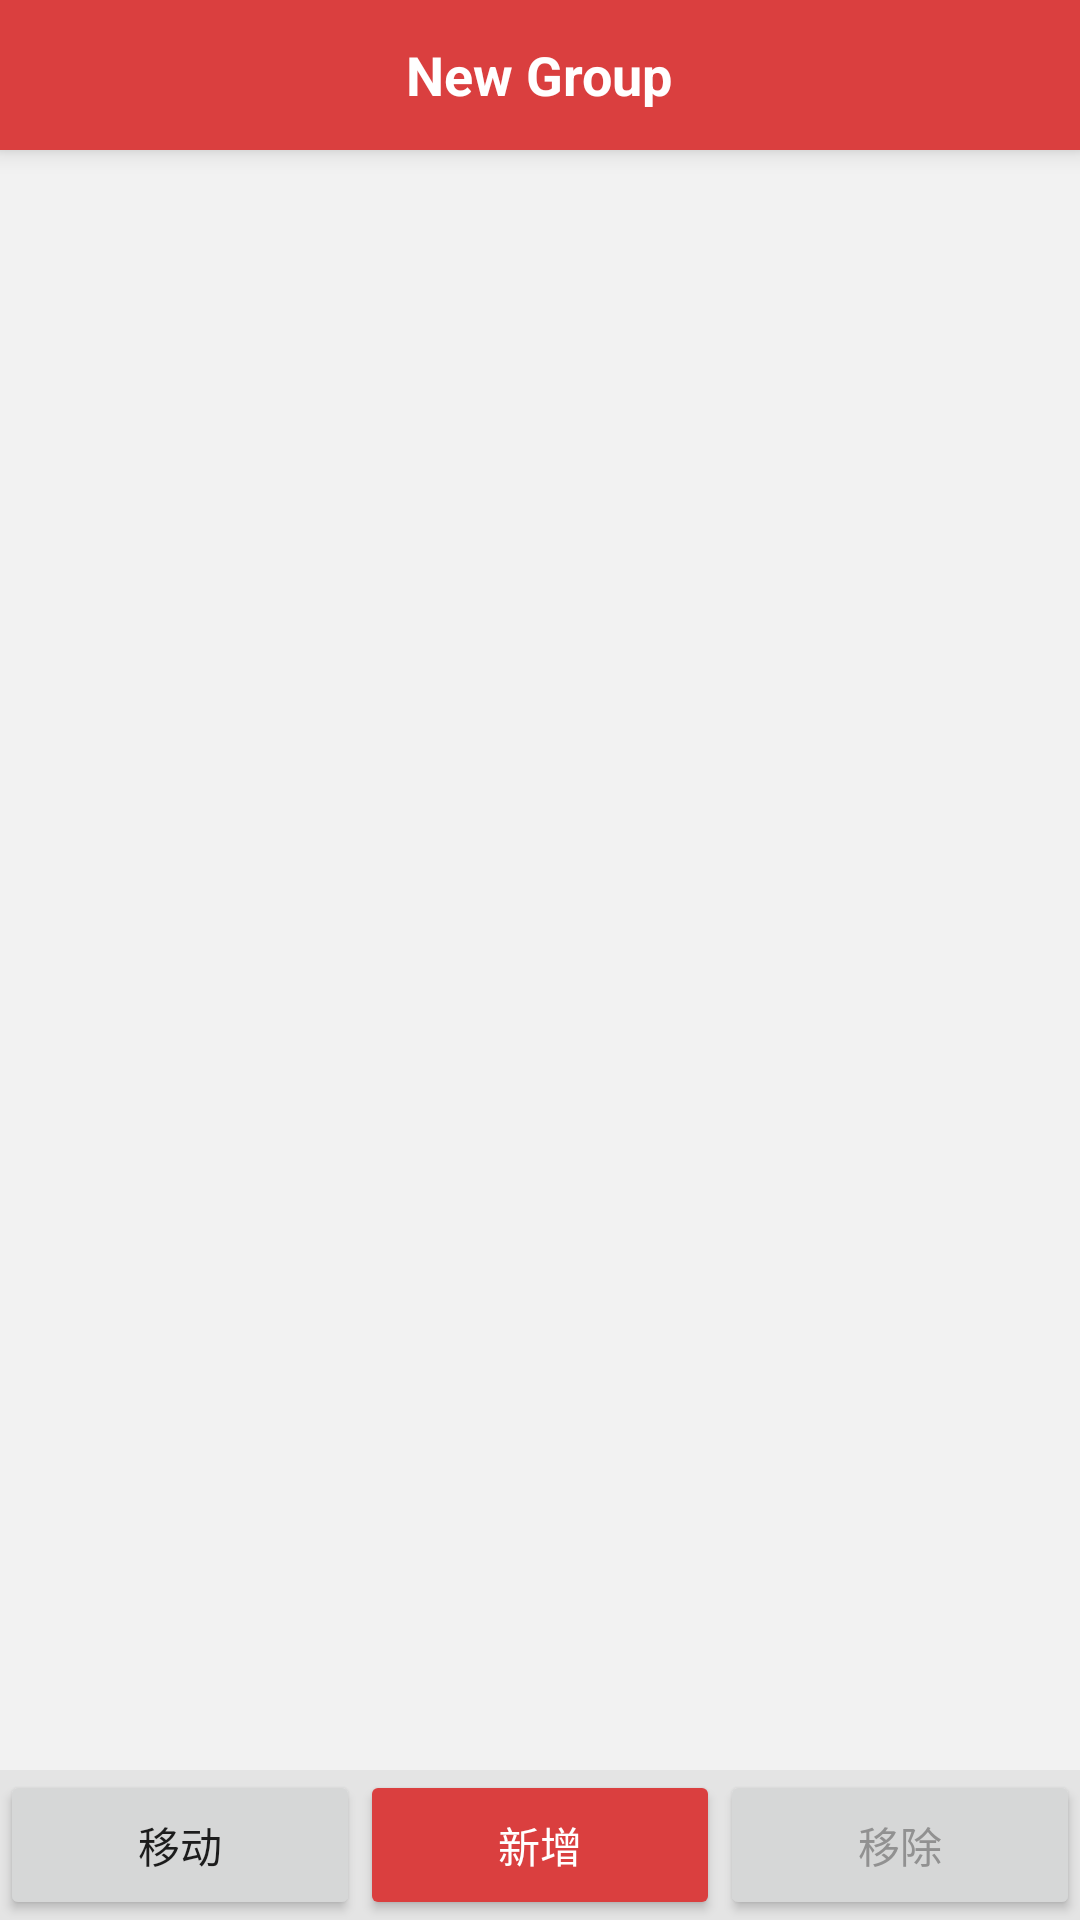

Here is an Android app screen rendered from its layout file. Give the layout XML and the strings, colors and styles it references.
<!-- AndroidManifest.xml: application theme AppTheme -->
<!-- res/layout/activity_new_group_info.xml -->
<?xml version="1.0" encoding="utf-8"?>
<RelativeLayout xmlns:android="http://schemas.android.com/apk/res/android"
    android:layout_width="match_parent"
    android:layout_height="match_parent"
    xmlns:app="http://schemas.android.com/apk/res-auto">

    <android.support.v7.widget.CardView
        android:id="@+id/cv_title_bar"
        android:layout_width="match_parent"
        android:layout_height="50dp"
        app:cardBackgroundColor="@color/neteaseRed"
        app:cardCornerRadius="0dp"
        app:cardElevation="@dimen/card_elevation_5dip"
        app:cardPreventCornerOverlap="true">

        <RelativeLayout
            android:layout_width="match_parent"
            android:layout_height="match_parent">

            <RelativeLayout
                android:id="@+id/rel_back"
                android:layout_width="50dp"
                android:layout_height="50dp"
                android:background="?attr/selectableItemBackground">

                <ImageView
                    android:layout_width="25dp"
                    android:layout_height="25dp"
                    android:layout_centerInParent="true"
                    android:background="@drawable/ic_arrow_back_white_18dp" />

            </RelativeLayout>

            <TextView
                android:id="@+id/tv_new_group_name"
                android:layout_width="wrap_content"
                android:layout_height="wrap_content"
                android:layout_centerHorizontal="true"
                android:layout_centerInParent="true"
                android:text="New Group"
                android:textColor="@android:color/white"
                android:textSize="@dimen/font_size_custom_title_bar"
                android:textStyle="bold" />

        </RelativeLayout>

    </android.support.v7.widget.CardView>

    <RelativeLayout
        android:layout_below="@id/cv_title_bar"
        android:layout_above="@+id/lin_operation"
        android:layout_width="match_parent"
        android:layout_height="match_parent">

        <GridView
            android:scrollbars="none"
            android:background="@color/colorSettingBg"
            android:padding="@dimen/margin_10dip"
            android:id="@+id/gv_apps"
            android:verticalSpacing="@dimen/margin_20dip"
            android:numColumns="4"
            android:layout_width="match_parent"
            android:layout_height="match_parent"/>

    </RelativeLayout>

    <LinearLayout
        android:id="@+id/lin_operation"
        android:background="#e4e4e4"
        android:layout_alignParentBottom="true"
        android:layout_width="match_parent"
        android:layout_height="50dp">

        <Button
            style="@style/Base.Widget.AppCompat.Button"
            android:onClick="moveApp"
            android:text="移动"
            android:id="@+id/btn_move_app"
            android:layout_weight="1"
            android:layout_width="wrap_content"
            android:layout_height="match_parent" />

        <Button
            android:textColor="@color/white"
            style="@style/Base.Widget.AppCompat.Button.Colored"
            android:onClick="addApp"
            android:text="新增"
            android:id="@+id/btn_add_app"
            android:layout_weight="1"
            android:layout_width="wrap_content"
            android:layout_height="match_parent" />

        <Button
            android:textColor="@color/colorSettingHint"
            style="@style/Base.Widget.AppCompat.Button"
            android:onClick="removeApp"
            android:text="移除"
            android:id="@+id/btn_remove_app"
            android:layout_weight="1"
            android:layout_width="wrap_content"
            android:layout_height="match_parent" />


    </LinearLayout>

</RelativeLayout>
<!-- resources referenced by this layout -->
<resources>
  <color name="colorSettingBg">#f2f2f2</color>
  <color name="colorSettingHint">#919191</color>
  <color name="neteaseRed">#da3f3f</color>
  <dimen name="card_elevation_5dip">5dp</dimen>
  <dimen name="font_size_custom_title_bar">18sp</dimen>
  <dimen name="margin_10dip">10dp</dimen>
  <dimen name="margin_20dip">20dp</dimen>
  <style name="AppTheme" parent="Theme.AppCompat.Light.NoActionBar">
          <item name="colorPrimary">@color/neteaseRed</item>
          <item name="colorPrimaryDark">@color/neteaseRed</item>
          <item name="colorAccent">@color/neteaseRed</item>
      </style>
  <!-- not gathered from this repository: default colours our renderer supplied (Android Studio template values) -->
  <color name="white">#FFFFFFFF</color>
</resources>
